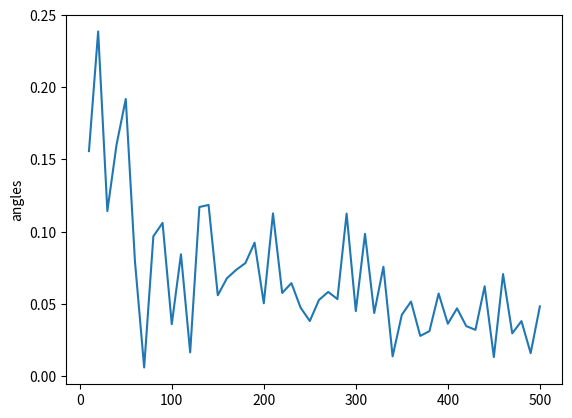

Generate this figure with matplotlib:
import numpy as np
from random import random
from matplotlib import pyplot as plt


angles = [0.15574770767873, 0.23860518589552004, 0.11423367108136766,
          0.16022748815506072, 0.19184033180688365, 0.07933345614757283,
          0.005912231543530019, 0.09677903577994908, 0.10604705859501715,
          0.035936904576201564, 0.08430254954350393, 0.016371779602801194,
          0.11704172695513196, 0.11847562852572667, 0.05593435857632002,
          0.0677403910208752, 0.07351385221525748, 0.07820905446768807,
          0.09236066928911502, 0.050377814188132766, 0.11261238843463338,
          0.05753214683843999, 0.06432475795651499, 0.04733933525392894,
          0.03810061813844657, 0.05269524048863978, 0.05823083368721373,
          0.053277783269359266, 0.11249368601336386, 0.04495102986817251,
          0.09845305312830273, 0.04362748750263761, 0.07565988825236801,
          0.013645006221554574, 0.04241117915476075, 0.05156976648786049,
          0.02777186617550082, 0.031055040776932094, 0.05711408433104505,
          0.03620254687965533, 0.046832595058099565, 0.03456669699336816,
          0.0319708895072758, 0.06212188022976961, 0.013146778143020439,
          0.07059282029300064, 0.029541625706444117, 0.03801264947284569,
          0.015844625049923036, 0.048236643095001225]


def monte_carlo(a: list[list], b: list, N: int, m: int) -> list:
    h = list(map(list, list(np.identity(3))))
    pi = [1 / 3, 1 / 3, 1 / 3]
    p = [[1 / 3, 1 / 3, 1 / 3],
         [1 / 3, 1 / 3, 1 / 3],
         [1 / 3, 1 / 3, 1 / 3]]
    res = 3 * [0]

    for i in range(3):
        chain = (N + 1) * [0]
        Q = (N + 1) * [0]
        ksi = m * [0]
        for j in range(m):
            for k in range(N + 1):
                r = random()
                if r < pi[0]:
                    chain[k] = 0
                elif r < pi[0] + pi[1]:
                    chain[k] = 1
                else:
                    chain[k] = 2
            if pi[chain[0]] > 0:
                Q[0] = h[i][chain[0]] / pi[chain[0]]
            else:
                Q[0] = 0
            for k in range(1, N + 1):
                if p[chain[k - 1]][chain[k]] > 0:
                    Q[k] = Q[k - 1] * a[chain[k - 1]][chain[k]] / p[chain[k - 1]][chain[k]]
                else:
                    Q[k] = 0
            for k in range(N + 1):
                ksi[j] += Q[k] * b[chain[k]]
        for k in range(m):
            res[i] += ksi[k]
        res[i] /= m

    return res


def check_exact(A: list[list], b: list) -> list:
    return np.linalg.inv(A).dot(b)


def count():
    x = check_exact([[1.2, 0.5, 0.3], [-0.4, 1.2, 0.1], [0.3, -0.1, 1.2]], [4, 1, -1])
    x /= np.linalg.norm(x)
    res = []
    for i in range(10, 501, 10):
        temp = monte_carlo([[-0.2, -0.5, -0.3], [0.4, -0.2, -0.1],
                            [-0.3, 0.1, -0.2]], [4, 1, -1], i, i * 10)
        temp /= np.linalg.norm(temp)
        dot = np.dot(x, temp)
        res.append(np.arccos(dot))
    return res


def main():
    x = check_exact([[1.2, 0.5, 0.3], [-0.4, 1.2, 0.1], [0.3, -0.1, 1.2]], [4, 1, -1])
    print(x)
    res = monte_carlo([[-0.2, -0.5, -0.3], [0.4, -0.2, -0.1], [-0.3, 0.1, -0.2]], [4, 1, -1], 1000, 10000)
    print(res)
    plt.plot(list(range(10, 501, 10)), angles)
    plt.ylabel("angles")
    plt.show()


if __name__ == "__main__":
    main()